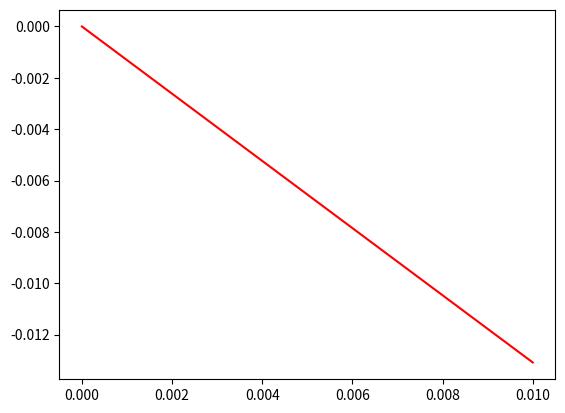

Reproduce this figure in Python.
import matplotlib.pyplot as plt
import numpy as np
fi = np.pi * 0.3
x = np.linspace(0,0.01,100)
kor = 1/2 + (1- x * np.sin(2 * fi)**2)**0.5 / 2
kort = 1 - x * np.sin(2 * fi) ** 2 / 4
kor = 1 - (1 - (1- x * np.sin(2 * fi)**2)**0.5) / 2 / np.cos(fi)**2
kort = 1 - x * np.sin(fi) ** 2
f1 = -1 / (1-x) * (-0.5 - (1-x*np.sin(2*fi)**2)**0.5 / 2) * (1 - (1-(1-x*np.sin(2*fi)**2)**0.5) / 2 / np.cos(fi)**2)
f2 = 1 + x*(1 - np.sin(fi)**2 * (np.cos(fi)**2-1))
f2 = 1 + x*(1 - np.sin(2*fi)**2 / 4 + np.sin(fi)**2)
#f2 = 1 * (1+x) * (1 - x * np.sin(2*fi)**2 / 4 ) * (1 - x * np.sin(2*fi)**2 / 4 / np.cos(fi)**2)
#f2 = 1 / (1-x) * (1 - x * np.sin(2*fi)**2 / 4 ) * (1 - x * np.sin(2*fi)**2 / 4 / np.cos(fi)**2)

#plt.plot(x,f1)
plt.plot(x,f1 - f2, color = 'r')
plt.show()